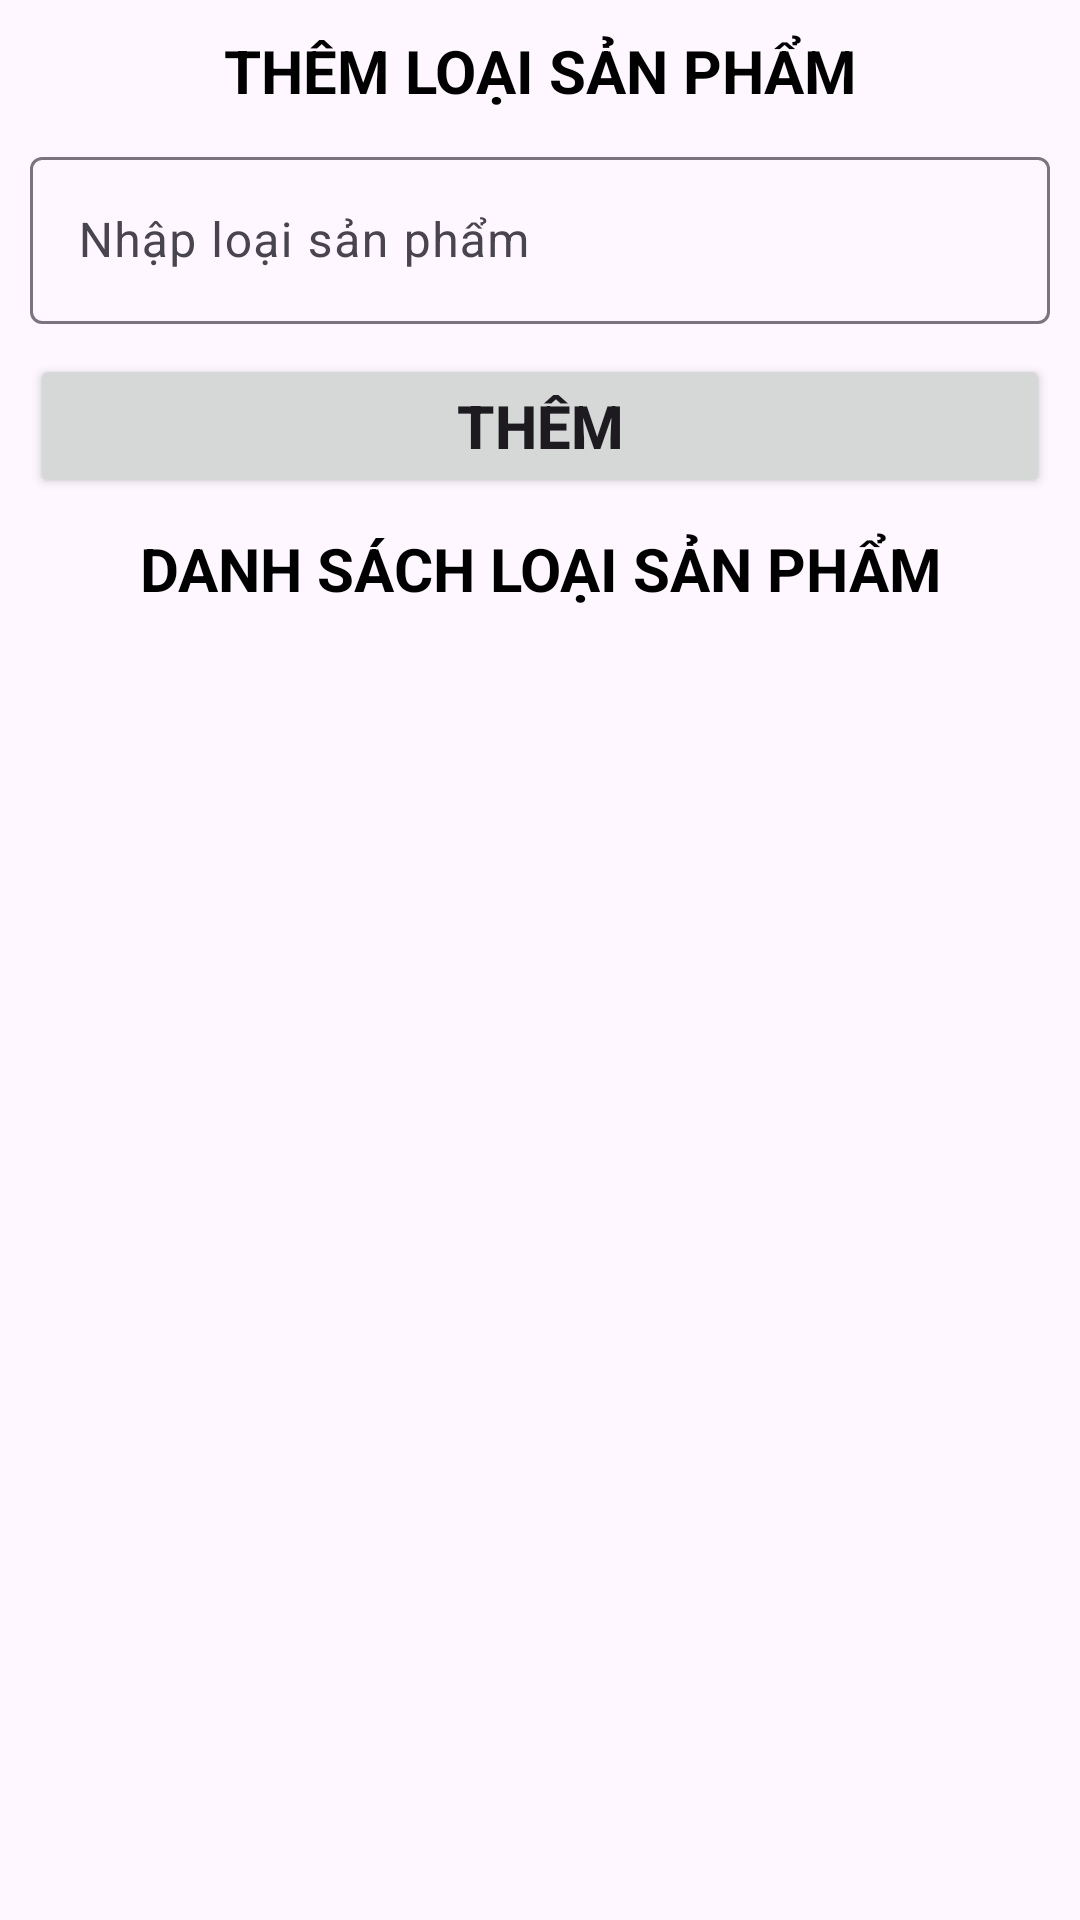

This screen was rendered from an Android layout file. Write that file and the resources it references.
<!-- AndroidManifest.xml: application theme Theme.Coffee -->
<!-- res/layout/fragment_loai.xml -->
<?xml version="1.0" encoding="utf-8"?>
<LinearLayout xmlns:android="http://schemas.android.com/apk/res/android"
    xmlns:tools="http://schemas.android.com/tools"
    android:layout_width="match_parent"
    android:layout_height="match_parent"
    android:orientation="vertical"
    android:padding="10dp"
    tools:context=".fragment.LoaiFragment">

    <TextView
        android:layout_width="match_parent"
        android:layout_height="wrap_content"
        android:text="Thêm loại sản phẩm"
        android:textAlignment="center"
        android:textColor="@color/black"
        android:textStyle="bold"
        android:textSize="20dp"
        android:textAllCaps="true"/>
    <com.google.android.material.textfield.TextInputLayout
        android:layout_width="match_parent"
        android:layout_height="wrap_content"
        android:layout_marginTop="10dp">
        <com.google.android.material.textfield.TextInputEditText
            android:id="@+id/edtTenLoai"
            android:layout_width="match_parent"
            android:layout_height="wrap_content"
            android:hint="Nhập loại sản phẩm"
            android:inputType="text"
            android:textSize="16dp"
            android:drawablePadding="10dp"/>
    </com.google.android.material.textfield.TextInputLayout>

    <Button
        android:id="@+id/btnAddLoai"
        android:layout_width="match_parent"
        android:layout_height="wrap_content"
        android:text="Thêm"
        android:textAlignment="center"
        android:textStyle="bold"
        android:textSize="20dp"
        android:textAllCaps="true"
        android:layout_marginTop="10dp"/>
    <TextView
        android:layout_width="match_parent"
        android:layout_height="wrap_content"
        android:text="Danh sách loại sản phẩm"
        android:textAlignment="center"
        android:textColor="@color/black"
        android:textStyle="bold"
        android:textSize="20dp"
        android:textAllCaps="true"
        android:layout_marginTop="10dp"/>
    <androidx.recyclerview.widget.RecyclerView
        android:id="@+id/rcvLoai"
        android:layout_width="match_parent"
        android:layout_height="wrap_content"/>
</LinearLayout>
<!-- resources referenced by this layout -->
<resources>
  <color name="black">#FF000000</color>
  <style name="Theme.Coffee" parent="Base.Theme.Coffee" />
  <style name="Base.Theme.Coffee" parent="Theme.Material3.DayNight.NoActionBar">
          <item name="android:windowFullscreen">true</item>
          
          
      </style>
</resources>
